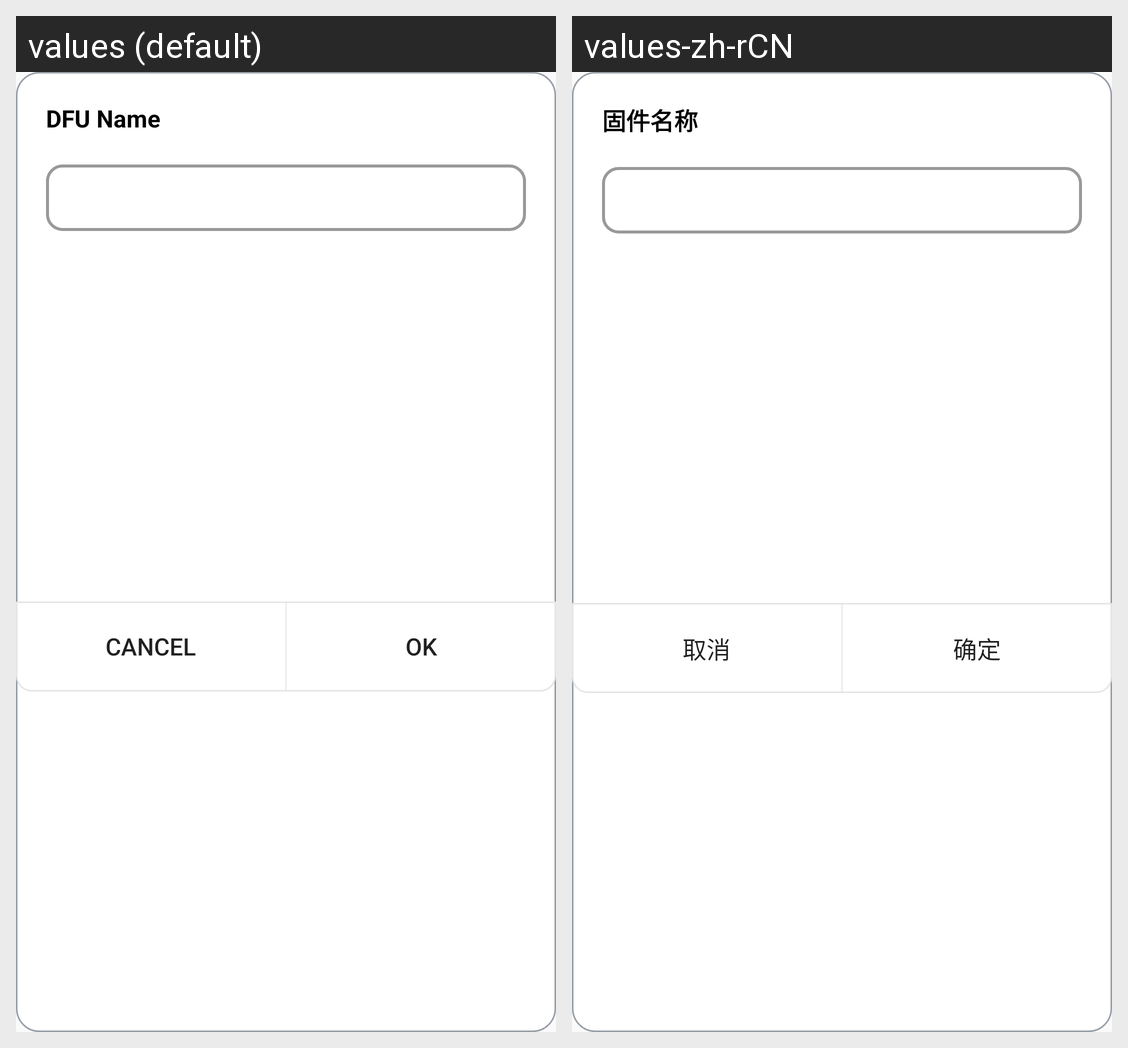

For this localized Android screen grid, give each drawn string resource with its value in every locale shown.
Android screen res/layout/dfu_name_fragment.xml rendered under 2 locales, left to right: values (default), values-zh-rCN. Device: Nexus 5 (rendered at 1080×1920; each locale shown at half size, 540×960, under a caption strip naming it); theme Theme.GBeacon.
Strings drawn on this screen, with the default value and each locale's value (text and hints the layout hard-codes, and strings that could not be matched under every locale, appear in the picture but are not listed):

dfuName
  values: DFU Name
  values-zh-rCN: 固件名称

cancel
  values: Cancel
  values-zh-rCN: 取消

ok
  values: OK
  values-zh-rCN: 确定
